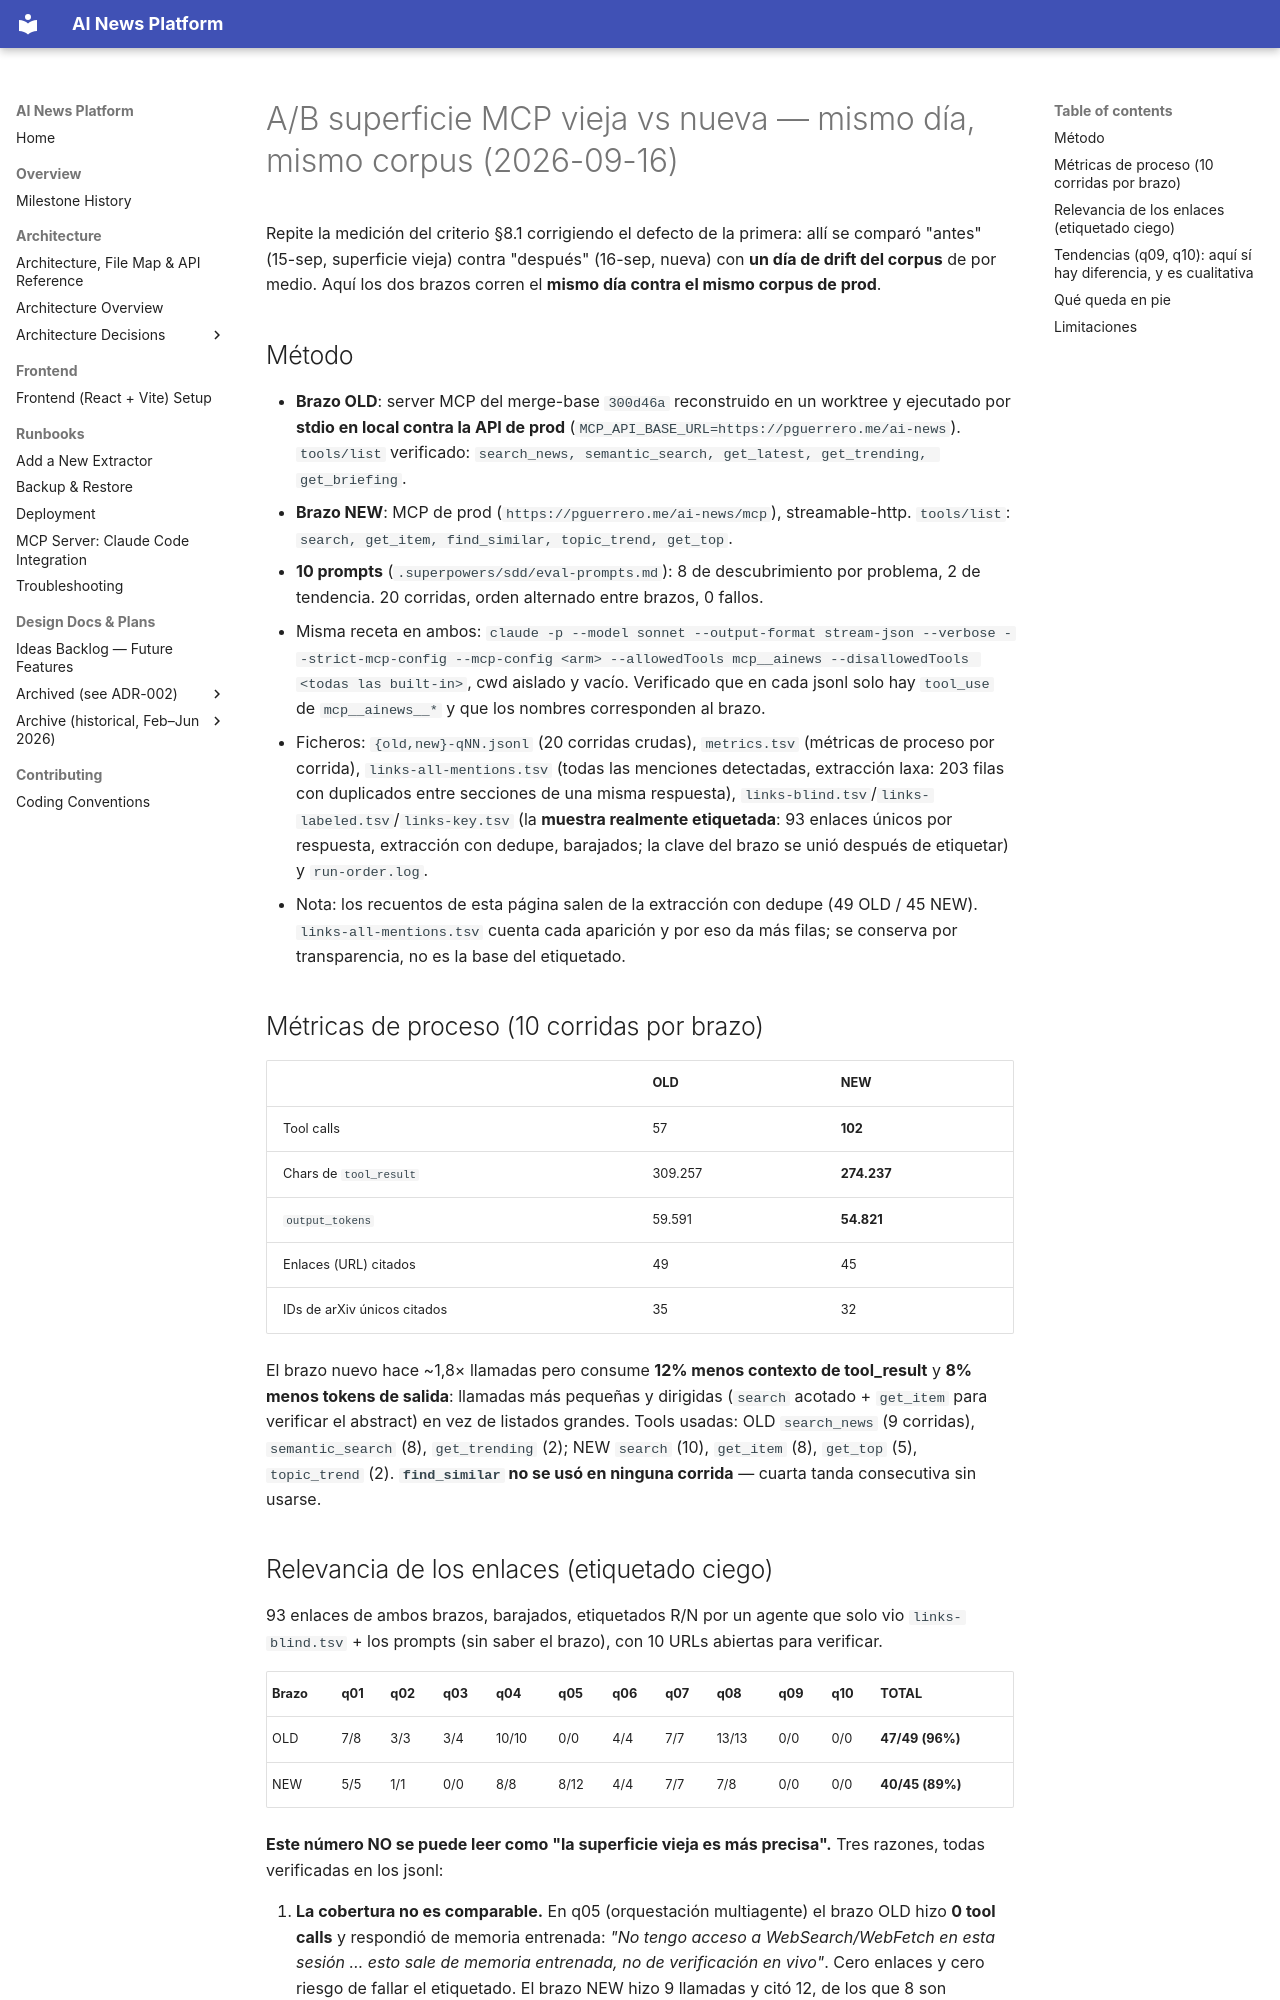

repository: pguerrerolinares/ai-news-platform · page: superpowers/specs/2026-09-15-mcp-descubrimiento-baseline/eval-2026-09-16/eval/index.html · generator: mkdocs

# A/B superficie MCP vieja vs nueva — mismo día, mismo corpus (2026-09-16)

Repite la medición del criterio §8.1 corrigiendo el defecto de la primera: allí se comparó "antes" (15-sep, superficie vieja) contra "después" (16-sep, nueva) con **un día de drift del corpus** de por medio. Aquí los dos brazos corren el **mismo día contra el mismo corpus de prod**.

## Método

- **Brazo OLD**: server MCP del merge-base `300d46a` reconstruido en un worktree y ejecutado por **stdio en local contra la API de prod** (`MCP_API_BASE_URL=https://pguerrero.me/ai-news`). `tools/list` verificado: `search_news, semantic_search, get_latest, get_trending, get_briefing`.
- **Brazo NEW**: MCP de prod (`https://pguerrero.me/ai-news/mcp`), streamable-http. `tools/list`: `search, get_item, find_similar, topic_trend, get_top`.
- **10 prompts** (`.superpowers/sdd/eval-prompts.md`): 8 de descubrimiento por problema, 2 de tendencia. 20 corridas, orden alternado entre brazos, 0 fallos.
- Misma receta en ambos: `claude -p --model sonnet --output-format stream-json --verbose --strict-mcp-config --mcp-config <arm> --allowedTools mcp__ainews --disallowedTools <todas las built-in>`, cwd aislado y vacío. Verificado que en cada jsonl solo hay `tool_use` de `mcp__ainews__*` y que los nombres corresponden al brazo.
- Ficheros: `{old,new}-qNN.jsonl` (20 corridas crudas), `metrics.tsv` (métricas de proceso por corrida), `links-all-mentions.tsv` (todas las menciones detectadas, extracción laxa: 203 filas con duplicados entre secciones de una misma respuesta), `links-blind.tsv`/`links-labeled.tsv`/`links-key.tsv` (la **muestra realmente etiquetada**: 93 enlaces únicos por respuesta, extracción con dedupe, barajados; la clave del brazo se unió después de etiquetar) y `run-order.log`.
- Nota: los recuentos de esta página salen de la extracción con dedupe (49 OLD / 45 NEW). `links-all-mentions.tsv` cuenta cada aparición y por eso da más filas; se conserva por transparencia, no es la base del etiquetado.

## Métricas de proceso (10 corridas por brazo)

| | OLD | NEW |
|---|---|---|
| Tool calls | 57 | **102** |
| Chars de `tool_result` | 309.257 | **274.237** |
| `output_tokens` | 59.591 | **54.821** |
| Enlaces (URL) citados | 49 | 45 |
| IDs de arXiv únicos citados | 35 | 32 |

El brazo nuevo hace ~1,8× llamadas pero consume **12% menos contexto de tool_result** y **8% menos tokens de salida**: llamadas más pequeñas y dirigidas (`search` acotado + `get_item` para verificar el abstract) en vez de listados grandes. Tools usadas: OLD `search_news` (9 corridas), `semantic_search` (8), `get_trending` (2); NEW `search` (10), `get_item` (8), `get_top` (5), `topic_trend` (2). **`find_similar` no se usó en ninguna corrida** — cuarta tanda consecutiva sin usarse.
